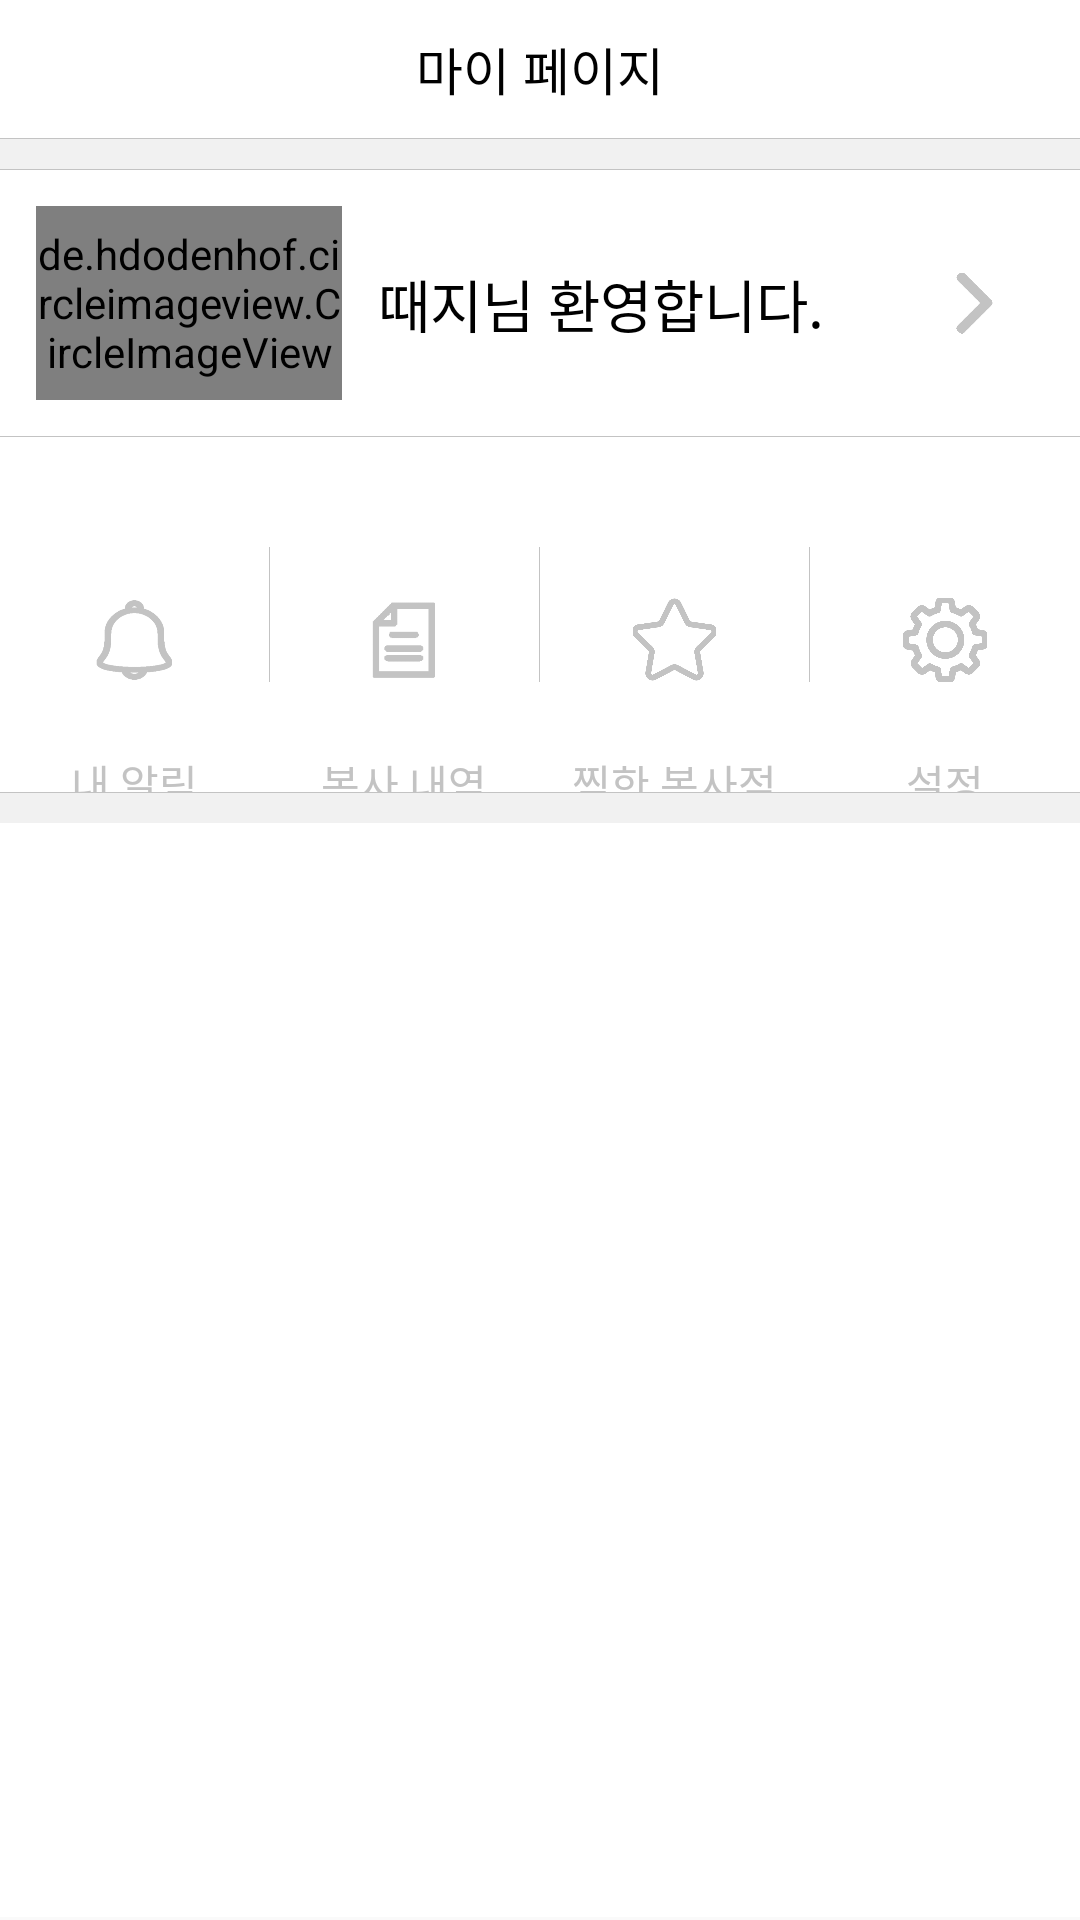

The Android layout XML behind this screen, and the referenced resources:
<!-- AndroidManifest.xml: application theme AppTheme -->
<!-- res/layout/fragment_my_page.xml -->
<?xml version="1.0" encoding="utf-8"?>
<LinearLayout
    xmlns:android="http://schemas.android.com/apk/res/android"
    xmlns:app="http://schemas.android.com/apk/res-auto"
    android:layout_width="match_parent"
    android:layout_height="match_parent"
    android:orientation="vertical"
    android:weightSum="10">

    <FrameLayout
        android:layout_width="match_parent"
        android:layout_height="wrap_content">

    <androidx.appcompat.widget.Toolbar
        android:id="@+id/my_page_toolbar"
        android:layout_width="match_parent"
        android:layout_height="46dp"
        android:background="#ffffff"/>

        <TextView
            android:layout_gravity="center"
            android:layout_width="wrap_content"
            android:layout_height="wrap_content"
            android:text="마이 페이지"
            android:textSize="17sp"
            android:textColor="#000000"/>

    </FrameLayout>

    <View
        android:layout_width="match_parent"
        android:layout_height="0.3dp"
        android:background="#c3c3c3"/>

    <LinearLayout
        android:layout_width="match_parent"
        android:layout_height="0dp"
        android:layout_weight="0.17"
        android:background="#f1f1f1">
    </LinearLayout>

    <View
        android:layout_width="match_parent"
        android:layout_height="0.3dp"
        android:background="#c3c3c3"/>

    <LinearLayout
        android:background="#ffffff"
        android:id="@+id/my_page_userInformation"
        android:layout_width="match_parent"
        android:layout_height="0dp"
        android:layout_weight="1.5"
        android:orientation="horizontal"
        android:weightSum="10">

        <LinearLayout
            android:layout_width="0dp"
            android:layout_weight="3.5"
            android:layout_height="match_parent"
            android:gravity="center"
            android:padding="12dp">

            <de.hdodenhof.circleimageview.CircleImageView
                android:id="@+id/my_page_userImage"
                android:layout_width="match_parent"
                android:layout_height="match_parent" android:src="@drawable/default_profile_image"/>



        </LinearLayout>


        <LinearLayout
            android:layout_width="0dp"
            android:layout_weight="6.5"
            android:layout_height="match_parent"
            android:weightSum="10"
            android:orientation="horizontal">

            <LinearLayout
                android:gravity="center_vertical"
                android:layout_width="0dp"
                android:layout_weight="7"
                android:layout_height="match_parent">



            <TextView
                android:id="@+id/my_page_userNickname"
                android:layout_width="wrap_content"
                android:layout_height="wrap_content"
                android:text="때지"
                android:textColor="#000000"
                android:textSize="19sp"/>


            <TextView
                android:id="@+id/my_page_welcome"
                android:layout_width="wrap_content"
                android:layout_height="wrap_content"
                android:text="님 환영합니다."
                android:textColor="#000000"
                android:textSize="19sp"/>

            </LinearLayout>

            <LinearLayout
                android:layout_width="0dp"
                android:layout_weight="3"
                android:layout_height="match_parent"
                android:gravity="center"
                android:padding="25dp">

                <ImageView
                    android:layout_width="wrap_content"
                    android:layout_height="wrap_content"
                    android:src="@drawable/right_arrow_gray"
                    />

            </LinearLayout>



        </LinearLayout>

    </LinearLayout
>

    <View
        android:layout_width="match_parent"
        android:layout_height="0.3dp"
        android:background="#c3c3c3"/>

    <LinearLayout
        android:layout_width="match_parent"
        android:layout_height="0dp"
        android:layout_weight="2.0"
        android:orientation="horizontal"
        android:weightSum="4"
        android:background="#ffffff">

        <LinearLayout
            android:id="@+id/my_page_alarm"
            android:layout_width="0dp"
            android:layout_weight="1"
            android:layout_height="match_parent"
            android:orientation="vertical">

            <LinearLayout
                android:layout_width="wrap_content"
                android:layout_height="wrap_content"
                android:weightSum="10"
                android:orientation="vertical"
                android:gravity="center">

            <ImageView
                android:paddingLeft="31dp"
                android:paddingTop="31dp"
                android:paddingRight="31dp"
                android:layout_width="wrap_content"
                android:layout_height="0dp"
                android:layout_weight="6.0"

                android:src="@drawable/alarm"/>

            <TextView
                android:layout_gravity="center"
                android:layout_width="wrap_content"
                android:layout_height="0dp"
                android:layout_weight="3"
                android:text="내 알림"
                android:textSize="14sp"
                android:textColor="#c3c3c3"/>

            </LinearLayout>
        </LinearLayout>

        <View
            android:layout_gravity="center"
            android:layout_width="0.3dp"
            android:layout_height="45dp"
            android:background="#c3c3c3"/>

        <LinearLayout
            android:id="@+id/my_page_myPrint"
            android:layout_width="0dp"
            android:layout_weight="1"
            android:layout_height="match_parent"
            android:orientation="vertical">

            <LinearLayout
                android:layout_width="wrap_content"
                android:layout_height="wrap_content"
                android:weightSum="10"
                android:orientation="vertical"
                android:gravity="center">

                <ImageView
                    android:paddingLeft="31dp"
                    android:paddingTop="31dp"
                    android:paddingRight="31dp"
                    android:layout_width="wrap_content"
                    android:layout_height="0dp"
                    android:layout_weight="6.0"

                    android:src="@drawable/my_print"/>

                <TextView
                    android:layout_gravity="center"
                    android:layout_width="wrap_content"
                    android:layout_height="0dp"
                    android:layout_weight="3"
                    android:text="복사 내역"
                    android:textSize="14sp"
                    android:textColor="#c3c3c3"/>

            </LinearLayout>
        </LinearLayout>

        <View
            android:layout_gravity="center"
            android:layout_width="0.3dp"
            android:layout_height="45dp"
            android:background="#c3c3c3"/>



        <LinearLayout
            android:id="@+id/my_page_favShop"
            android:layout_width="0dp"
            android:layout_weight="1"
            android:layout_height="match_parent"
            android:orientation="vertical">

            <LinearLayout
                android:layout_width="wrap_content"
                android:layout_height="wrap_content"
                android:weightSum="10"
                android:orientation="vertical"
                android:gravity="center">

                <ImageView
                    android:paddingLeft="31dp"
                    android:paddingTop="31dp"
                    android:paddingRight="31dp"
                    android:layout_width="wrap_content"
                    android:layout_height="0dp"
                    android:layout_weight="6.0"

                    android:src="@drawable/star"/>

                <TextView
                    android:layout_gravity="center"
                    android:layout_width="wrap_content"
                    android:layout_height="0dp"
                    android:layout_weight="3"
                    android:text="찜한 복사점"
                    android:textSize="14sp"
                    android:textColor="#c3c3c3"/>

            </LinearLayout>
        </LinearLayout>
        <View
            android:layout_gravity="center"
            android:layout_width="0.3dp"
            android:layout_height="45dp"
            android:background="#c3c3c3"/>


        <LinearLayout
            android:id="@+id/my_page_setting"
            android:layout_width="0dp"
            android:layout_weight="1"
            android:layout_height="match_parent"
            android:orientation="vertical">

            <LinearLayout
                android:layout_width="wrap_content"
                android:layout_height="wrap_content"
                android:weightSum="10"
                android:orientation="vertical"
                android:gravity="center">

                <ImageView
                    android:paddingLeft="31dp"
                    android:paddingTop="31dp"
                    android:paddingRight="31dp"
                    android:layout_width="wrap_content"
                    android:layout_height="0dp"
                    android:layout_weight="6.0"

                    android:src="@drawable/setting"/>

                <TextView
                    android:layout_gravity="center"
                    android:layout_width="wrap_content"
                    android:layout_height="0dp"
                    android:layout_weight="3"
                    android:text="설정"
                    android:textSize="14sp"
                    android:textColor="#c3c3c3"/>

            </LinearLayout>
        </LinearLayout>

    </LinearLayout>

    <View
        android:layout_width="match_parent"
        android:layout_height="0.3dp"
        android:background="#c3c3c3"/>

    <LinearLayout
        android:layout_width="match_parent"
        android:layout_height="0dp"
        android:layout_weight="0.17"
        android:background="#f1f1f1">
    </LinearLayout>


    <LinearLayout
        android:layout_width="match_parent"
        android:layout_height="0dp"
        android:layout_weight="6.148"
        android:background="#ffffff">
    </LinearLayout>










</LinearLayout>
<!-- resources referenced by this layout -->
<resources>
  <!-- drawable alarm: png bitmap (drawable, 7564 bytes) -->
  <!-- drawable my_print: png bitmap (drawable, 1338 bytes) -->
  <!-- drawable right_arrow_gray: png bitmap (drawable, 1883 bytes) -->
  <!-- drawable setting: png bitmap (drawable, 10630 bytes) -->
  <!-- drawable star: png bitmap (drawable, 6269 bytes) -->
  <style name="AppTheme" parent="Theme.AppCompat.Light.NoActionBar">
          
          <item name="colorPrimary">@color/colorPrimary</item>
          <item name="colorPrimaryDark">@color/colorPrimaryDark</item>
          <item name="colorAccent">@color/colorAccent</item>
  
          <item name="android:statusBarColor">#c3c3c3</item>
      </style>
  <color name="colorPrimary">#0066ce</color>
  <color name="colorPrimaryDark">#0066ce</color>
  <color name="colorAccent">#D81B60</color>
</resources>
